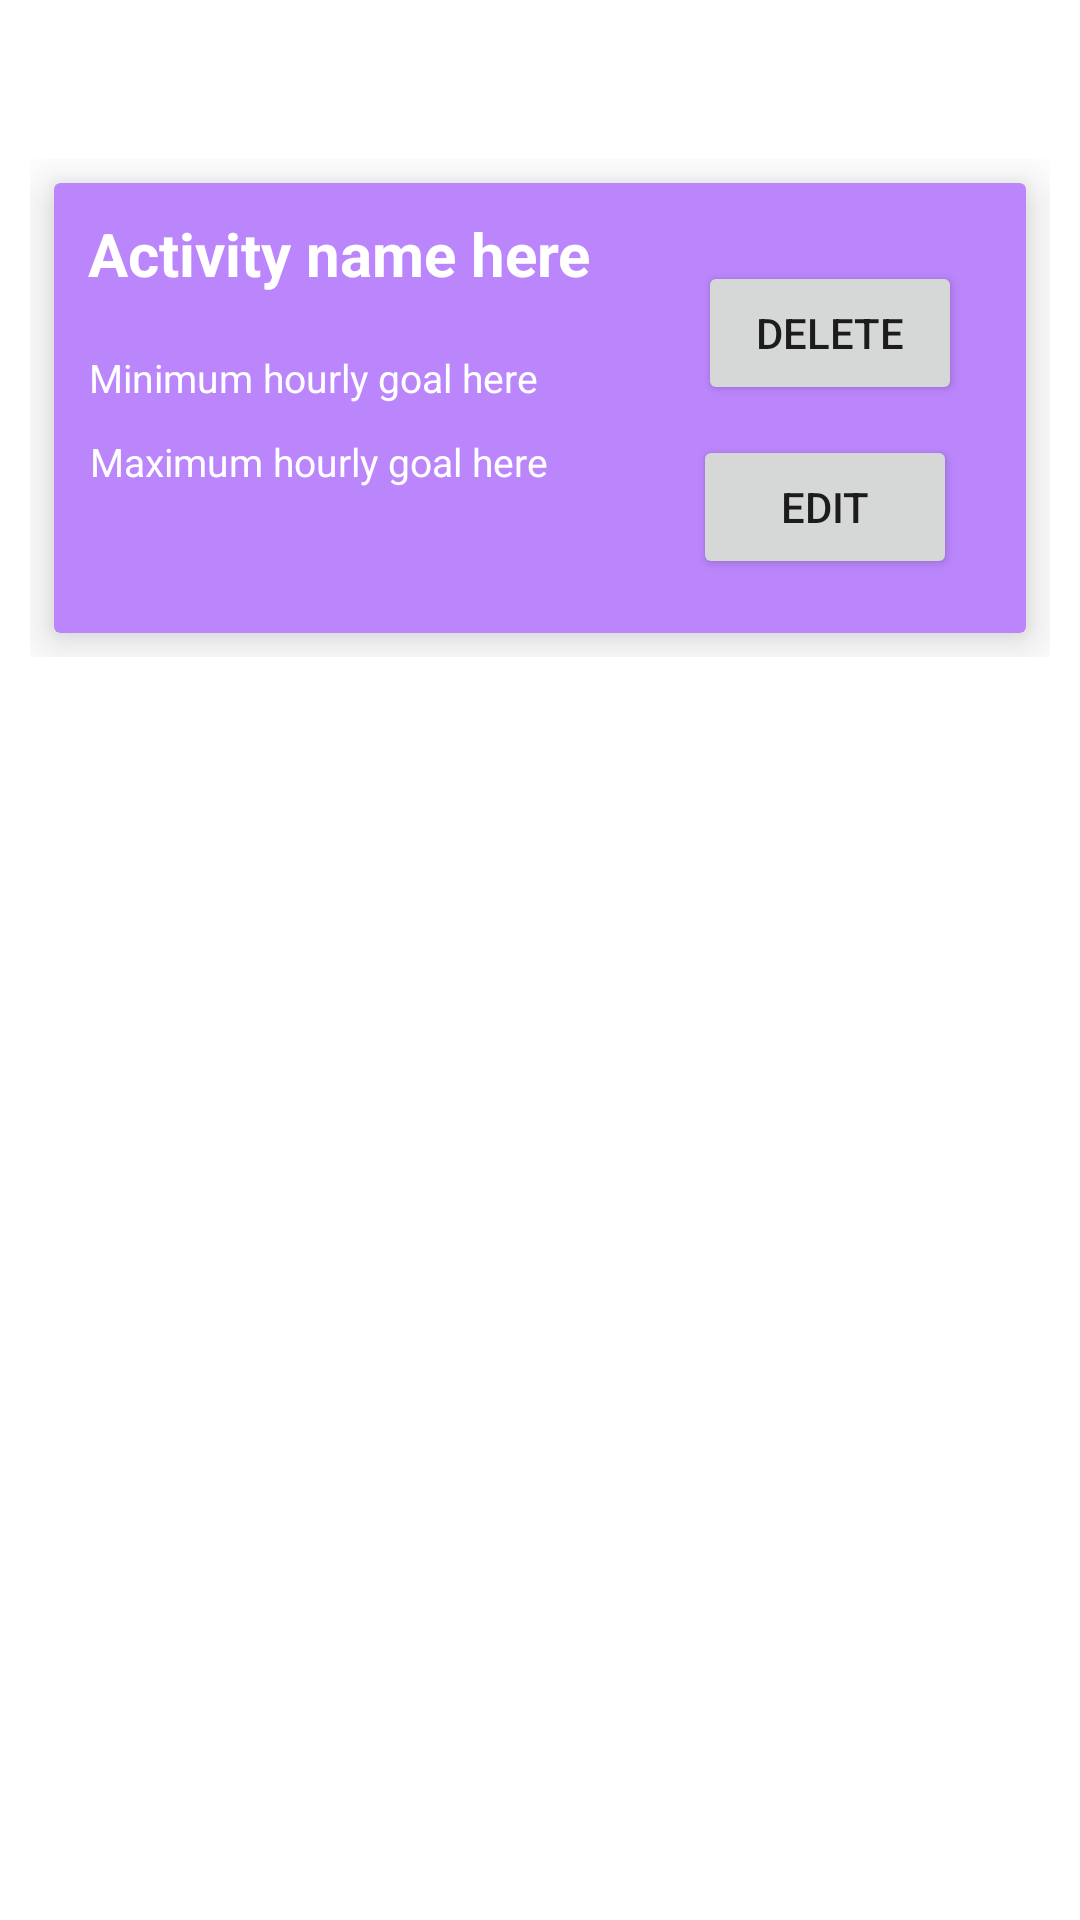

This screen was rendered from an Android layout file. Write that file and the resources it references.
<!-- AndroidManifest.xml: application theme Theme.TheTimeTracker -->
<!-- res/layout/activity_daily_goal_entries.xml -->
<?xml version="1.0" encoding="utf-8"?>
<androidx.coordinatorlayout.widget.CoordinatorLayout xmlns:android="http://schemas.android.com/apk/res/android"
    xmlns:tools="http://schemas.android.com/tools"
    xmlns:app="http://schemas.android.com/apk/res-auto"
    android:layout_width="match_parent"
    android:layout_height="match_parent">

    <com.google.android.material.appbar.AppBarLayout
        android:id="@+id/appbar"
        android:layout_width="match_parent"
        android:layout_height="43dp"
        android:background="@android:color/white">

        <LinearLayout
            android:id="@+id/btnBack2"
            android:layout_width="60dp"
            android:layout_height="60dp">

            <ImageView
                android:layout_width="40dp"
                android:layout_height="40dp"
                android:layout_gravity="center"
                android:layout_marginStart="10dp"
                app:srcCompat="@drawable/back_button" />
        </LinearLayout>

        <com.google.android.material.appbar.CollapsingToolbarLayout
            android:layout_width="match_parent"
            android:layout_height="4dp"
            app:contentScrim="?attr/colorPrimary"
            app:layout_scrollFlags="scroll|enterAlways|enterAlwaysCollapsed"

            app:toolbarId="@+id/toolbar">


            <androidx.appcompat.widget.Toolbar
                android:id="@+id/toolbar"
                android:layout_width="match_parent"
                android:layout_height="1dp"
                android:background="@android:color/white">

            </androidx.appcompat.widget.Toolbar>
        </com.google.android.material.appbar.CollapsingToolbarLayout>
    </com.google.android.material.appbar.AppBarLayout>

    <androidx.core.widget.NestedScrollView
        android:layout_width="match_parent"
        android:layout_height="match_parent"


        app:layout_behavior="com.google.android.material.appbar.AppBarLayout$ScrollingViewBehavior">

        <androidx.constraintlayout.widget.ConstraintLayout
            android:layout_width="match_parent"
            android:layout_height="wrap_content"
            android:orientation="vertical"
            android:padding="10dp">

            <androidx.cardview.widget.CardView
                android:layout_width="0dp"
                android:layout_height="150dp"
                android:layout_marginStart="8dp"
                android:layout_marginTop="8dp"
                android:layout_marginEnd="8dp"
                android:layout_marginBottom="8dp"
                app:cardElevation="10dp"
                app:contentPadding="10dp"
                app:layout_constraintBottom_toBottomOf="parent"
                app:layout_constraintEnd_toEndOf="parent"
                app:layout_constraintStart_toStartOf="parent"
                app:layout_constraintTop_toTopOf="parent"
                app:layout_constraintVertical_bias="0.6"
                app:cardBackgroundColor="@color/purple_200">

                <androidx.constraintlayout.widget.ConstraintLayout
                    android:layout_width="match_parent"
                    android:layout_height="match_parent">

                    <TextView
                        android:id="@+id/textView2"
                        android:layout_width="wrap_content"
                        android:layout_height="wrap_content"
                        android:text="Activity name here"
                        android:textColor="@color/white"
                        android:textSize="20sp"
                        android:textStyle="bold"
                        app:layout_constraintBottom_toBottomOf="parent"
                        app:layout_constraintEnd_toEndOf="parent"
                        app:layout_constraintHorizontal_bias="0.01"
                        app:layout_constraintStart_toStartOf="parent"
                        app:layout_constraintTop_toTopOf="parent"
                        app:layout_constraintVertical_bias="0.0" />

                    <TextView
                        android:id="@+id/textView3"
                        android:layout_width="wrap_content"
                        android:layout_height="wrap_content"
                        android:text="Minimum hourly goal here"
                        android:textColor="@color/white"
                        android:textSize="13sp"
                        app:layout_constraintBottom_toBottomOf="parent"
                        app:layout_constraintEnd_toEndOf="parent"
                        app:layout_constraintHorizontal_bias="0.011"
                        app:layout_constraintStart_toStartOf="parent"
                        app:layout_constraintTop_toTopOf="parent"
                        app:layout_constraintVertical_bias="0.41" />

                    <TextView
                        android:id="@+id/textView4"
                        android:layout_width="wrap_content"
                        android:layout_height="wrap_content"
                        android:text="Maximum hourly goal here"
                        android:textColor="@color/white"
                        android:textSize="13sp"
                        app:layout_constraintBottom_toBottomOf="parent"
                        app:layout_constraintEnd_toEndOf="parent"
                        app:layout_constraintHorizontal_bias="0.013"
                        app:layout_constraintStart_toStartOf="parent"
                        app:layout_constraintTop_toTopOf="parent"
                        app:layout_constraintVertical_bias="0.66" />

                    <Button
                        android:id="@+id/btnDelete"
                        android:layout_width="wrap_content"
                        android:layout_height="wrap_content"
                        android:text="Delete"
                        app:layout_constraintBottom_toBottomOf="parent"
                        app:layout_constraintEnd_toEndOf="parent"
                        app:layout_constraintHorizontal_bias="0.947"
                        app:layout_constraintStart_toStartOf="parent"
                        app:layout_constraintTop_toTopOf="parent"
                        app:layout_constraintVertical_bias="0.195" />

                    <Button
                        android:id="@+id/btnEdit"
                        android:layout_width="wrap_content"
                        android:layout_height="wrap_content"
                        android:text="Edit"
                        app:layout_constraintBottom_toBottomOf="parent"
                        app:layout_constraintEnd_toEndOf="parent"
                        app:layout_constraintHorizontal_bias="0.94"
                        app:layout_constraintStart_toStartOf="parent"
                        app:layout_constraintTop_toTopOf="parent"
                        app:layout_constraintVertical_bias="0.902" />


                </androidx.constraintlayout.widget.ConstraintLayout>

            </androidx.cardview.widget.CardView>
        </androidx.constraintlayout.widget.ConstraintLayout>

    </androidx.core.widget.NestedScrollView>


</androidx.coordinatorlayout.widget.CoordinatorLayout>
<!-- resources referenced by this layout -->
<resources>
  <style name="Theme.TheTimeTracker" parent="Theme.MaterialComponents.DayNight.DarkActionBar">
          
          <item name="colorPrimary">@color/purple_500</item>
          <item name="colorPrimaryVariant">@color/purple_700</item>
          <item name="colorOnPrimary">@color/white</item>
          
          <item name="colorSecondary">@color/teal_200</item>
          <item name="colorSecondaryVariant">@color/teal_700</item>
          <item name="colorOnSecondary">@color/black</item>
          
          <item name="android:statusBarColor">?attr/colorPrimaryVariant</item>
          
      </style>
  <!-- not gathered from this repository: default colours our renderer supplied (Android Studio template values) -->
  <color name="purple_200">#FFBB86FC</color>
  <color name="purple_500">#FF6200EE</color>
  <color name="purple_700">#FF3700B3</color>
  <color name="teal_200">#FF03DAC5</color>
  <color name="teal_700">#FF018786</color>
  <color name="black">#FF000000</color>
  <color name="white">#FFFFFFFF</color>
</resources>
